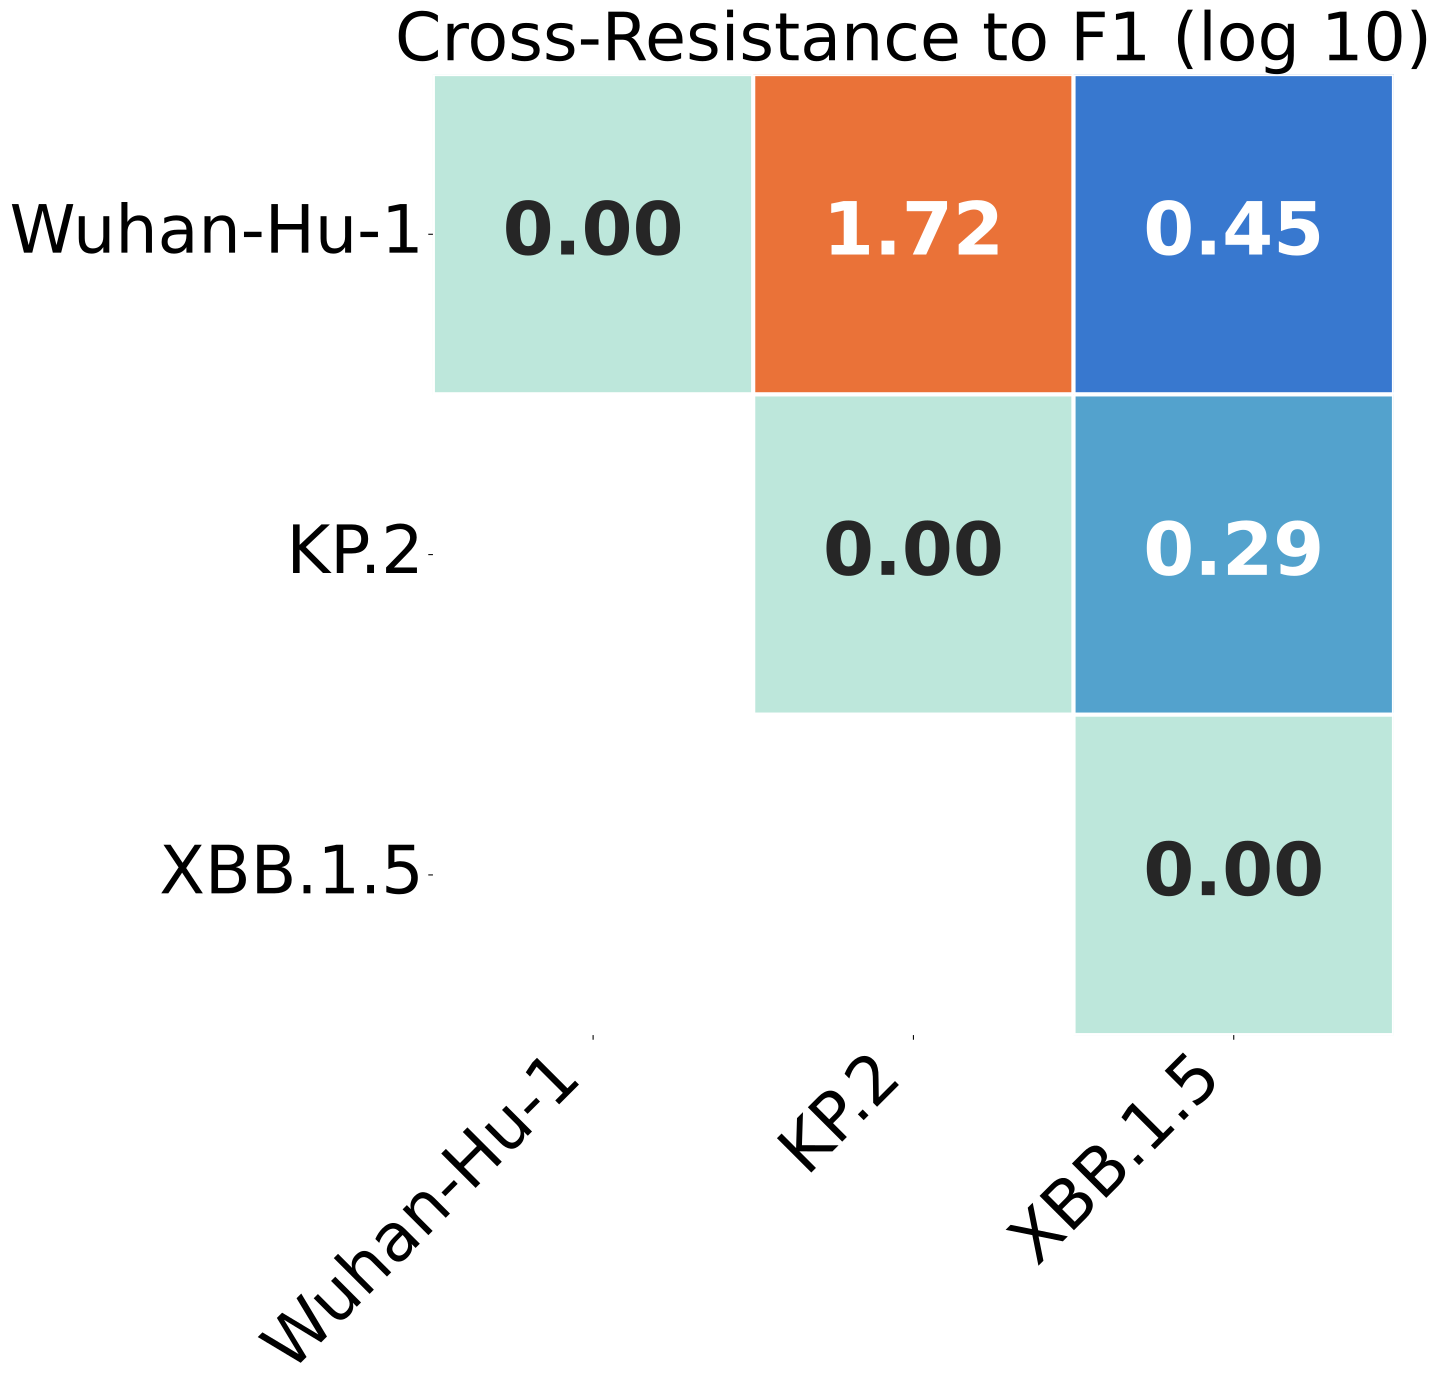

The file beside this chart, header and first rows:
, Wuhan-Hu-1, KP.2, XBB.1.5
Wuhan-Hu-1, 0.0, 1.721, 0.4477
KP.2, 1.721, 0.0, 0.2919
XBB.1.5, 0.4477, 0.2919, 0.0
